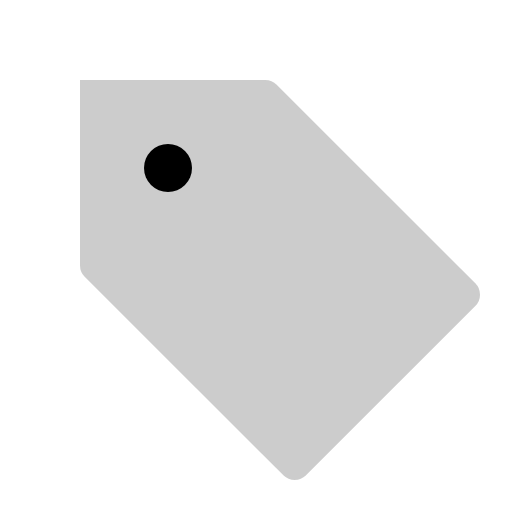
t = 0.00 s
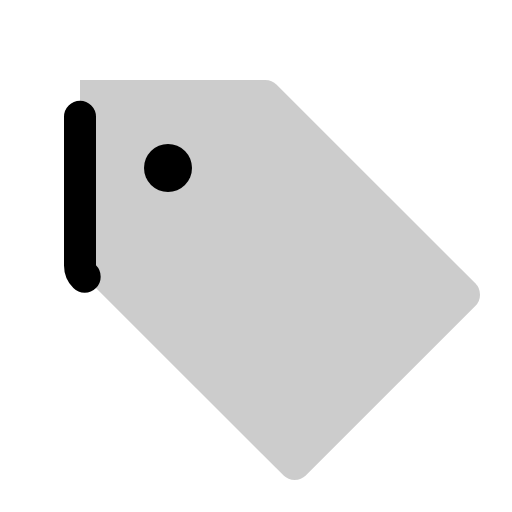
t = 0.38 s
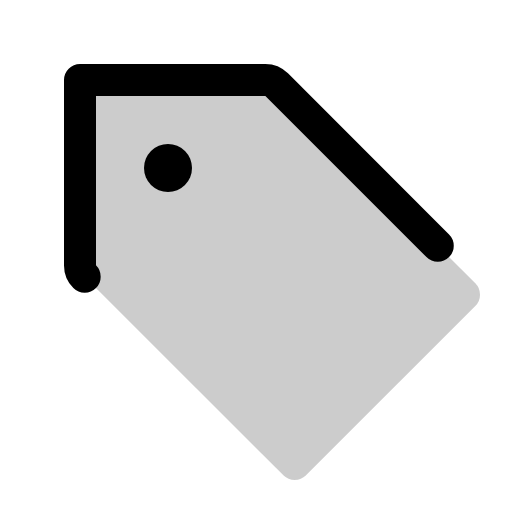
t = 0.75 s
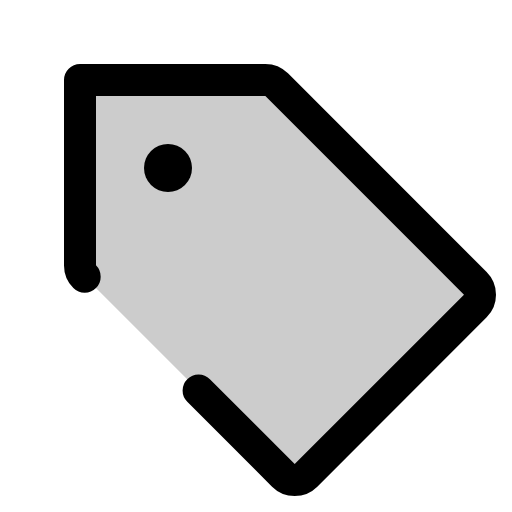
t = 1.13 s

The animated SVG that drew these frames (rendered in a browser with its animation timeline set to each time). Animation: 1 CSS @keyframes rule; one cycle of 1.50 s, repeats indefinitely.

<svg xmlns="http://www.w3.org/2000/svg" viewBox="0 0 256 256">
  <style>
    .draw-line {
      stroke-dasharray: 1;
      stroke-dashoffset: 0;
    }
    svg:hover .draw-line {
      animation: phosphor-draw-in 1.5s ease-in-out infinite;
    }
    @keyframes phosphor-draw-in {
      0%   { stroke-dashoffset: 1; }
      100% { stroke-dashoffset: 0; }
    }
  </style><rect width="256" height="256" fill="none"/><path d="M42.34,138.34A8,8,0,0,1,40,132.69V40h92.69a8,8,0,0,1,5.65,2.34l99.32,99.32a8,8,0,0,1,0,11.31L153,237.66a8,8,0,0,1-11.31,0Z" opacity="0.2"/><path d="M42.34,138.34A8,8,0,0,1,40,132.69V40h92.69a8,8,0,0,1,5.65,2.34l99.32,99.32a8,8,0,0,1,0,11.31L153,237.66a8,8,0,0,1-11.31,0Z" fill="none" stroke="currentColor" stroke-linecap="round" stroke-linejoin="round" stroke-width="16" class="draw-line" pathLength="1" style="animation-delay: 0s"/><circle cx="84" cy="84" r="12"/></svg>
